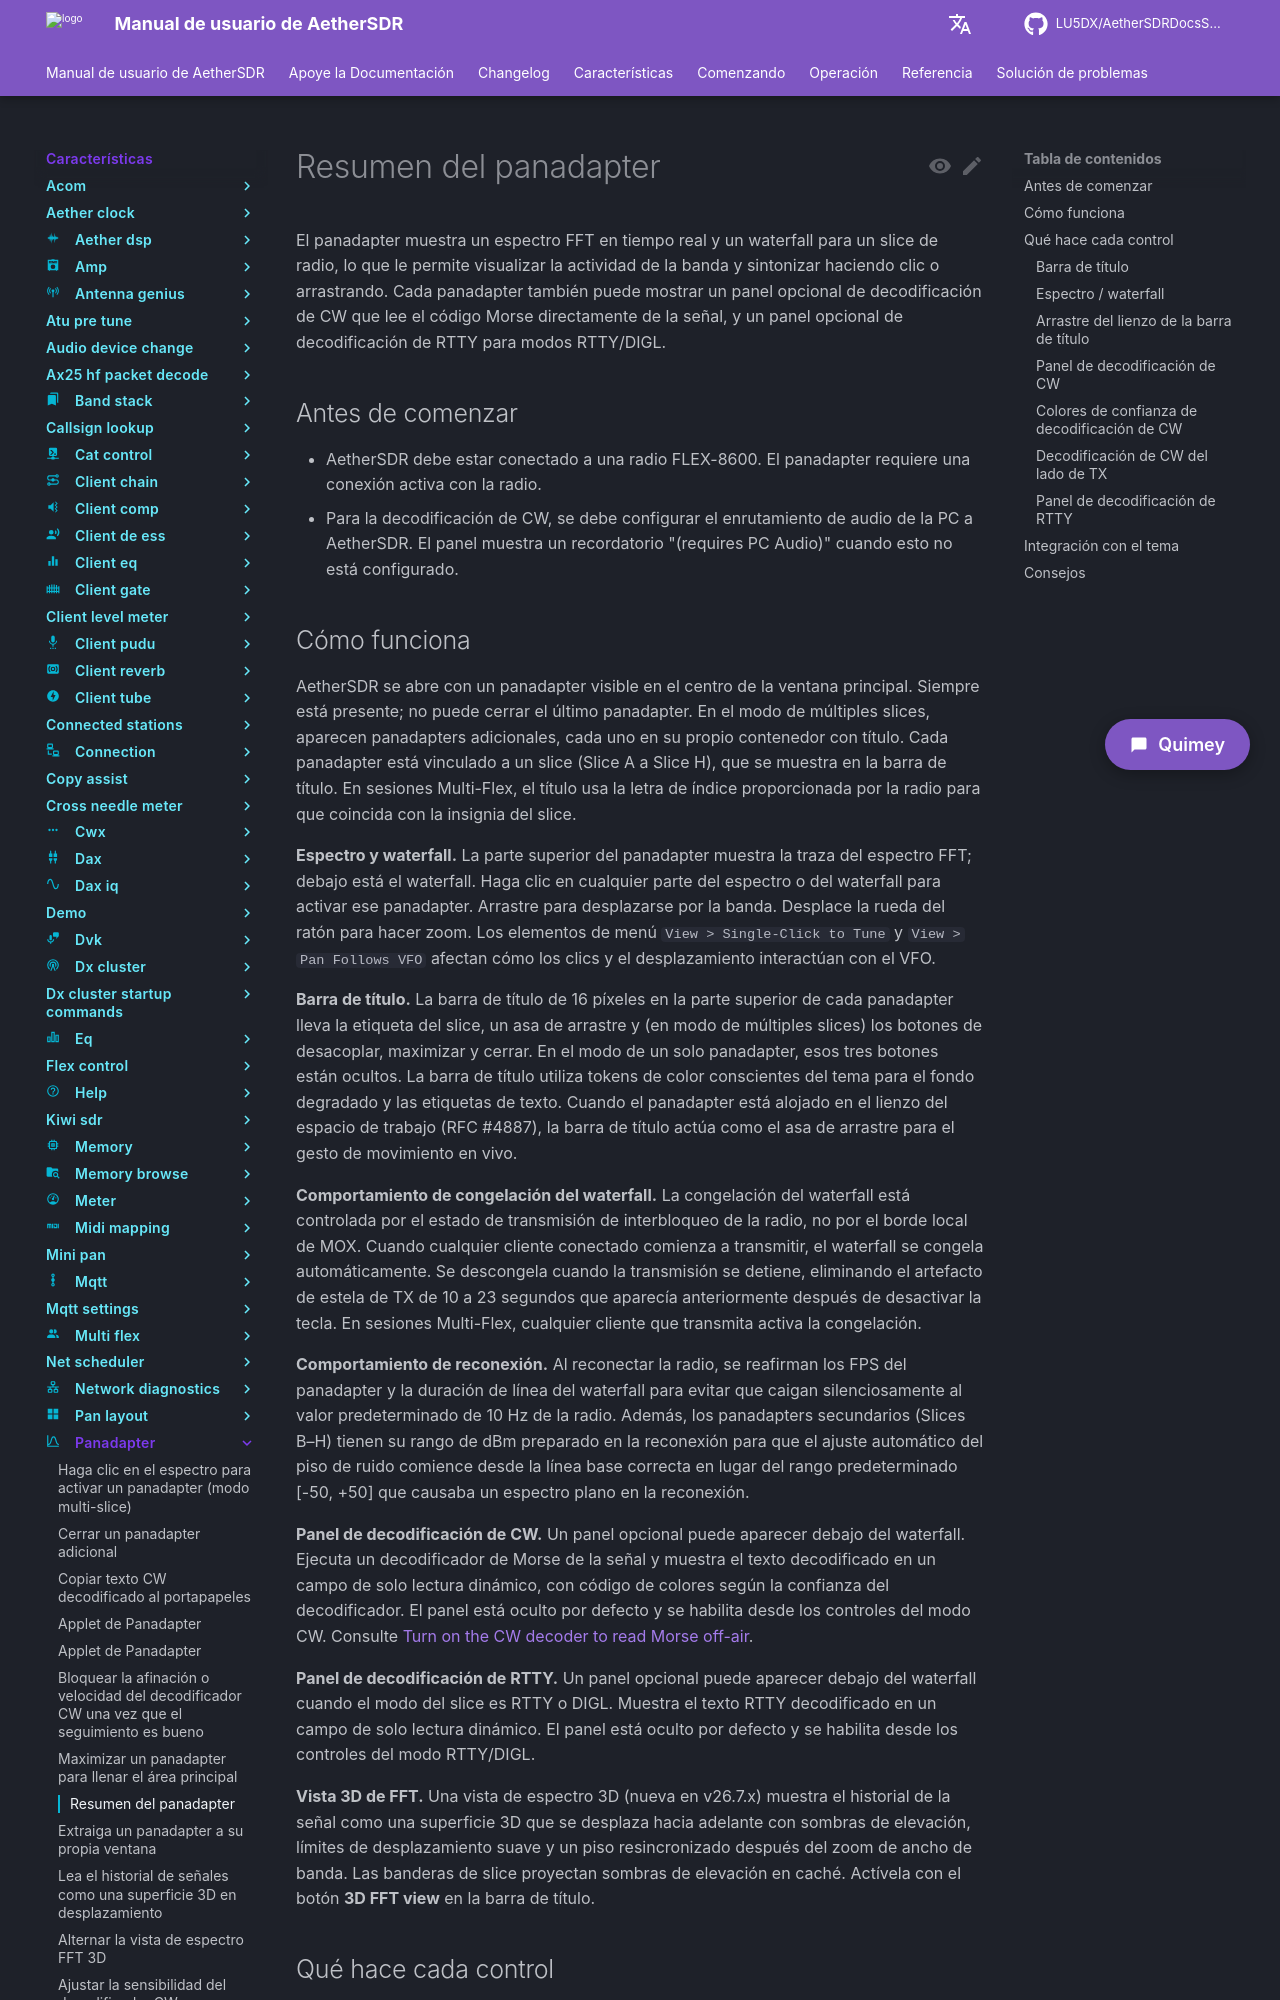

repository: LU5DX/AetherSDRDocsSpanish · page: 26.8.4/features/panadapter/overview/index.html · generator: mkdocs

# Resumen del panadapter

El panadapter muestra un espectro FFT en tiempo real y un waterfall para un slice de radio, lo que le permite visualizar la actividad de la banda y sintonizar haciendo clic o arrastrando. Cada panadapter también puede mostrar un panel opcional de decodificación de CW que lee el código Morse directamente de la señal, y un panel opcional de decodificación de RTTY para modos RTTY/DIGL.

## Antes de comenzar

- AetherSDR debe estar conectado a una radio FLEX-8600. El panadapter requiere una conexión activa con la radio.
- Para la decodificación de CW, se debe configurar el enrutamiento de audio de la PC a AetherSDR. El panel muestra un recordatorio "(requires PC Audio)" cuando esto no está configurado.
